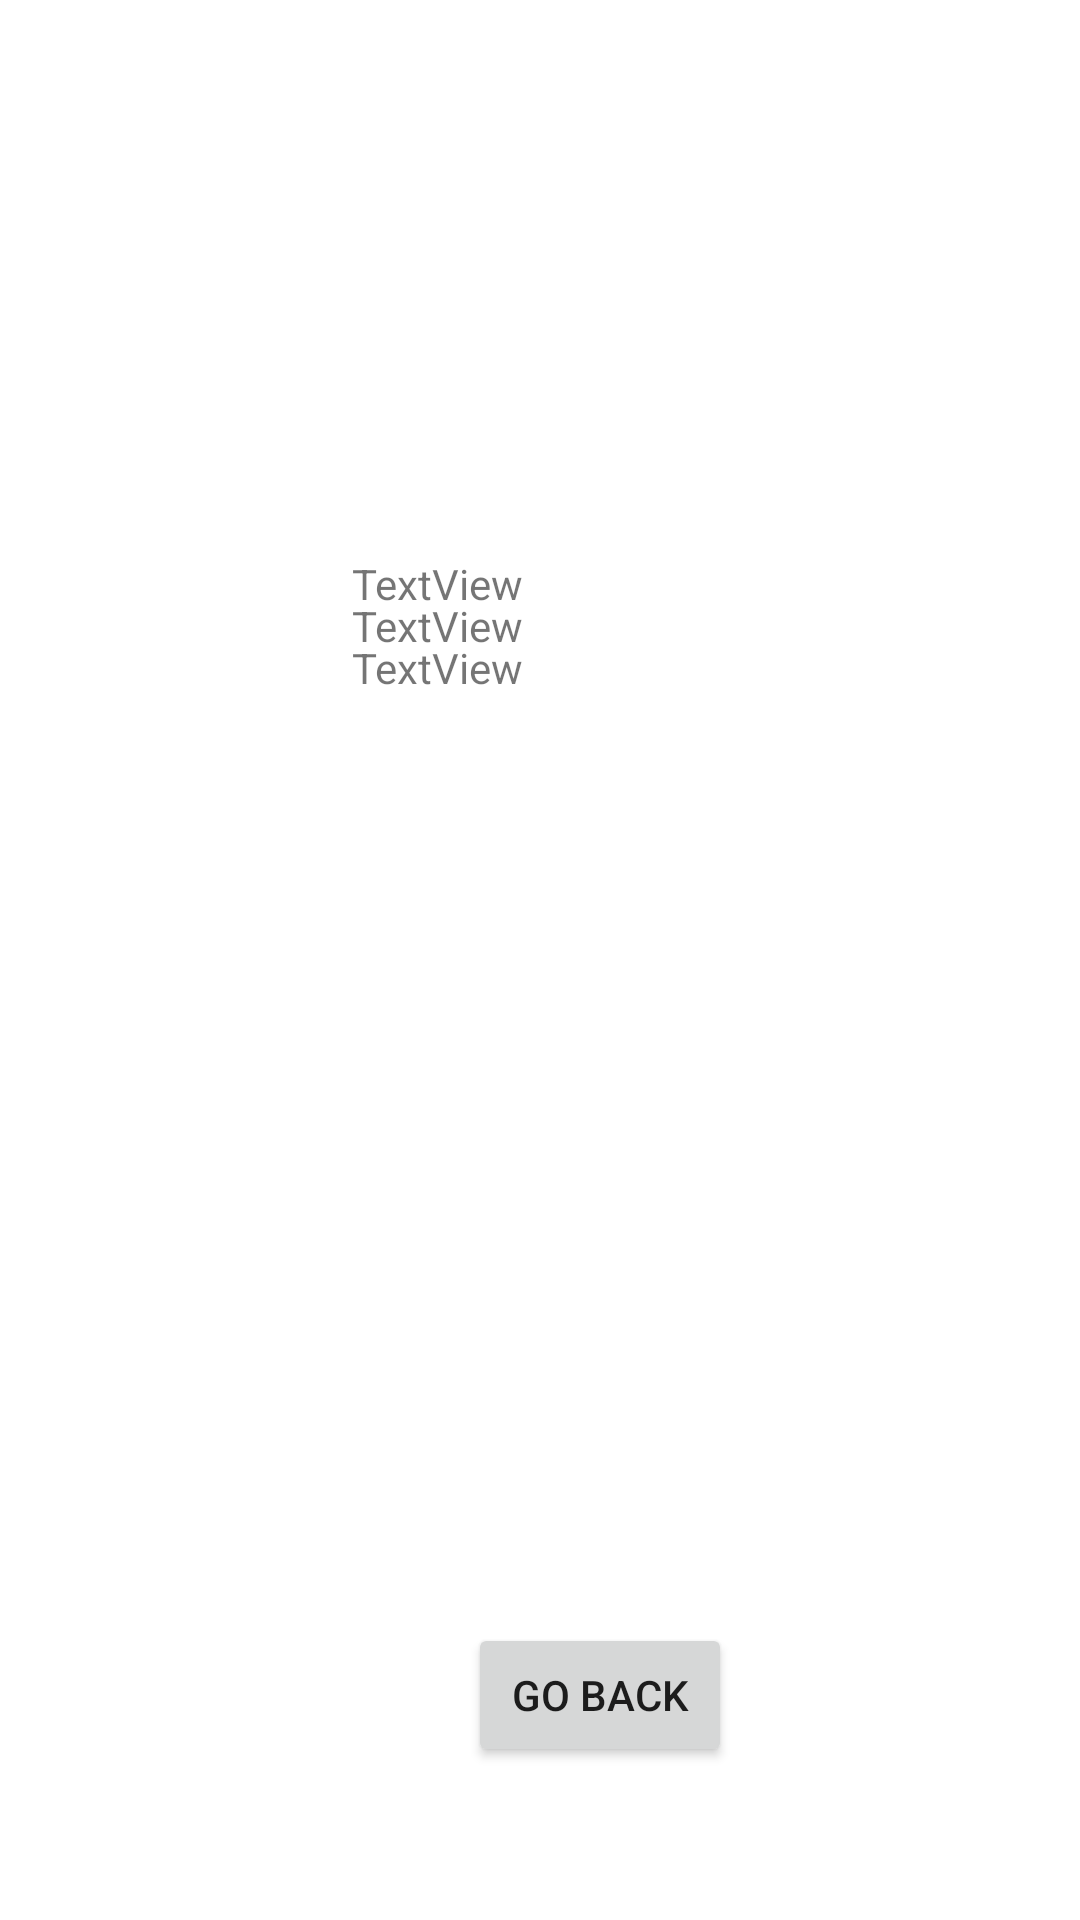

The Android layout XML behind this screen, and the referenced resources:
<!-- AndroidManifest.xml: application theme Theme.Shake2021 -->
<!-- res/layout/activity_star__info.xml -->
<?xml version="1.0" encoding="utf-8"?>
<androidx.constraintlayout.widget.ConstraintLayout xmlns:android="http://schemas.android.com/apk/res/android"
    xmlns:app="http://schemas.android.com/apk/res-auto"
    xmlns:tools="http://schemas.android.com/tools"
    android:layout_width="match_parent"
    android:layout_height="match_parent"
    tools:context=".Star_Info">

    <TextView
        android:id="@+id/title"
        android:layout_width="wrap_content"
        android:layout_height="wrap_content"
        android:layout_marginTop="80dp"
        android:layout_marginBottom="632dp"
        android:text="@string/star_information_page"
        app:layout_constraintBottom_toBottomOf="parent"
        app:layout_constraintEnd_toEndOf="parent"
        app:layout_constraintStart_toStartOf="parent"
        app:layout_constraintTop_toTopOf="parent" />

    <Button
        android:id="@+id/cont"
        android:layout_width="wrap_content"
        android:layout_height="wrap_content"
        android:layout_marginStart="151dp"
        android:layout_marginLeft="151dp"
        android:layout_marginTop="453dp"
        android:layout_marginEnd="75dp"
        android:layout_marginRight="75dp"
        android:layout_marginBottom="226dp"
        android:text="Continue"
        app:layout_constraintBottom_toBottomOf="parent"
        app:layout_constraintEnd_toEndOf="parent"
        app:layout_constraintHorizontal_bias="0.0"
        app:layout_constraintStart_toStartOf="parent"
        app:layout_constraintTop_toTopOf="parent"
        app:layout_constraintVertical_bias="1.0" />

    <Button
        android:id="@+id/back"
        android:layout_width="wrap_content"
        android:layout_height="wrap_content"
        android:layout_marginStart="156dp"
        android:layout_marginLeft="156dp"
        android:layout_marginTop="541dp"
        android:layout_marginEnd="156dp"
        android:layout_marginRight="156dp"
        android:text="@string/go_back"
        app:layout_constraintBottom_toBottomOf="parent"
        app:layout_constraintEnd_toEndOf="parent"
        app:layout_constraintHorizontal_bias="0.0"
        app:layout_constraintStart_toStartOf="parent"
        app:layout_constraintTop_toTopOf="parent"
        app:layout_constraintVertical_bias="0.0" />

    <TextView
        android:id="@+id/info"
        android:layout_width="141dp"
        android:layout_height="51dp"
        android:layout_marginStart="133dp"
        android:layout_marginLeft="133dp"
        android:layout_marginTop="185dp"
        android:layout_marginEnd="134dp"
        android:layout_marginRight="134dp"
        android:layout_marginBottom="376dp"
        android:text="TextView"
        app:layout_constraintBottom_toBottomOf="parent"
        app:layout_constraintEnd_toEndOf="parent"
        app:layout_constraintHorizontal_bias="0.333"
        app:layout_constraintStart_toStartOf="parent"
        app:layout_constraintTop_toTopOf="parent"
        app:layout_constraintVertical_bias="0.0" />

    <TextView
        android:id="@+id/az"
        android:layout_width="141dp"
        android:layout_height="51dp"
        android:layout_marginStart="133dp"
        android:layout_marginLeft="133dp"
        android:layout_marginTop="185dp"
        android:layout_marginEnd="134dp"
        android:layout_marginRight="134dp"
        android:layout_marginBottom="376dp"
        android:text="TextView"
        app:layout_constraintBottom_toBottomOf="parent"
        app:layout_constraintEnd_toEndOf="parent"
        app:layout_constraintHorizontal_bias="0.333"
        app:layout_constraintStart_toStartOf="parent"
        app:layout_constraintTop_toTopOf="parent"
        app:layout_constraintVertical_bias="0.495" />

    <TextView
        android:id="@+id/declin"
        android:layout_width="141dp"
        android:layout_height="51dp"
        android:layout_marginStart="133dp"
        android:layout_marginLeft="133dp"
        android:layout_marginTop="185dp"
        android:layout_marginEnd="134dp"
        android:layout_marginRight="134dp"
        android:layout_marginBottom="376dp"
        android:text="TextView"
        app:layout_constraintBottom_toBottomOf="parent"
        app:layout_constraintEnd_toEndOf="parent"
        app:layout_constraintHorizontal_bias="0.333"
        app:layout_constraintStart_toStartOf="parent"
        app:layout_constraintTop_toTopOf="parent"
        app:layout_constraintVertical_bias="1.0" />

</androidx.constraintlayout.widget.ConstraintLayout>
<!-- resources referenced by this layout -->
<resources>
  <string name="go_back">Go Back</string>
  <string name="star_information_page">Star - Information Page</string>
  <style name="Theme.Shake2021" parent="Theme.MaterialComponents.DayNight.DarkActionBar">
          
          <item name="colorPrimary">@color/purple_500</item>
          <item name="colorPrimaryVariant">@color/purple_700</item>
          <item name="colorOnPrimary">@color/white</item>
          
          <item name="colorSecondary">@color/teal_200</item>
          <item name="colorSecondaryVariant">@color/teal_700</item>
          <item name="colorOnSecondary">@color/black</item>
          
          <item name="android:statusBarColor" tools:targetApi="l">?attr/colorPrimaryVariant</item>
          
      </style>
  <!-- not gathered from this repository: default colours our renderer supplied (Android Studio template values) -->
  <color name="purple_500">#FF6200EE</color>
  <color name="purple_700">#FF3700B3</color>
  <color name="teal_200">#FF03DAC5</color>
  <color name="teal_700">#FF018786</color>
  <color name="black">#FF000000</color>
  <color name="white">#FFFFFFFF</color>
</resources>
